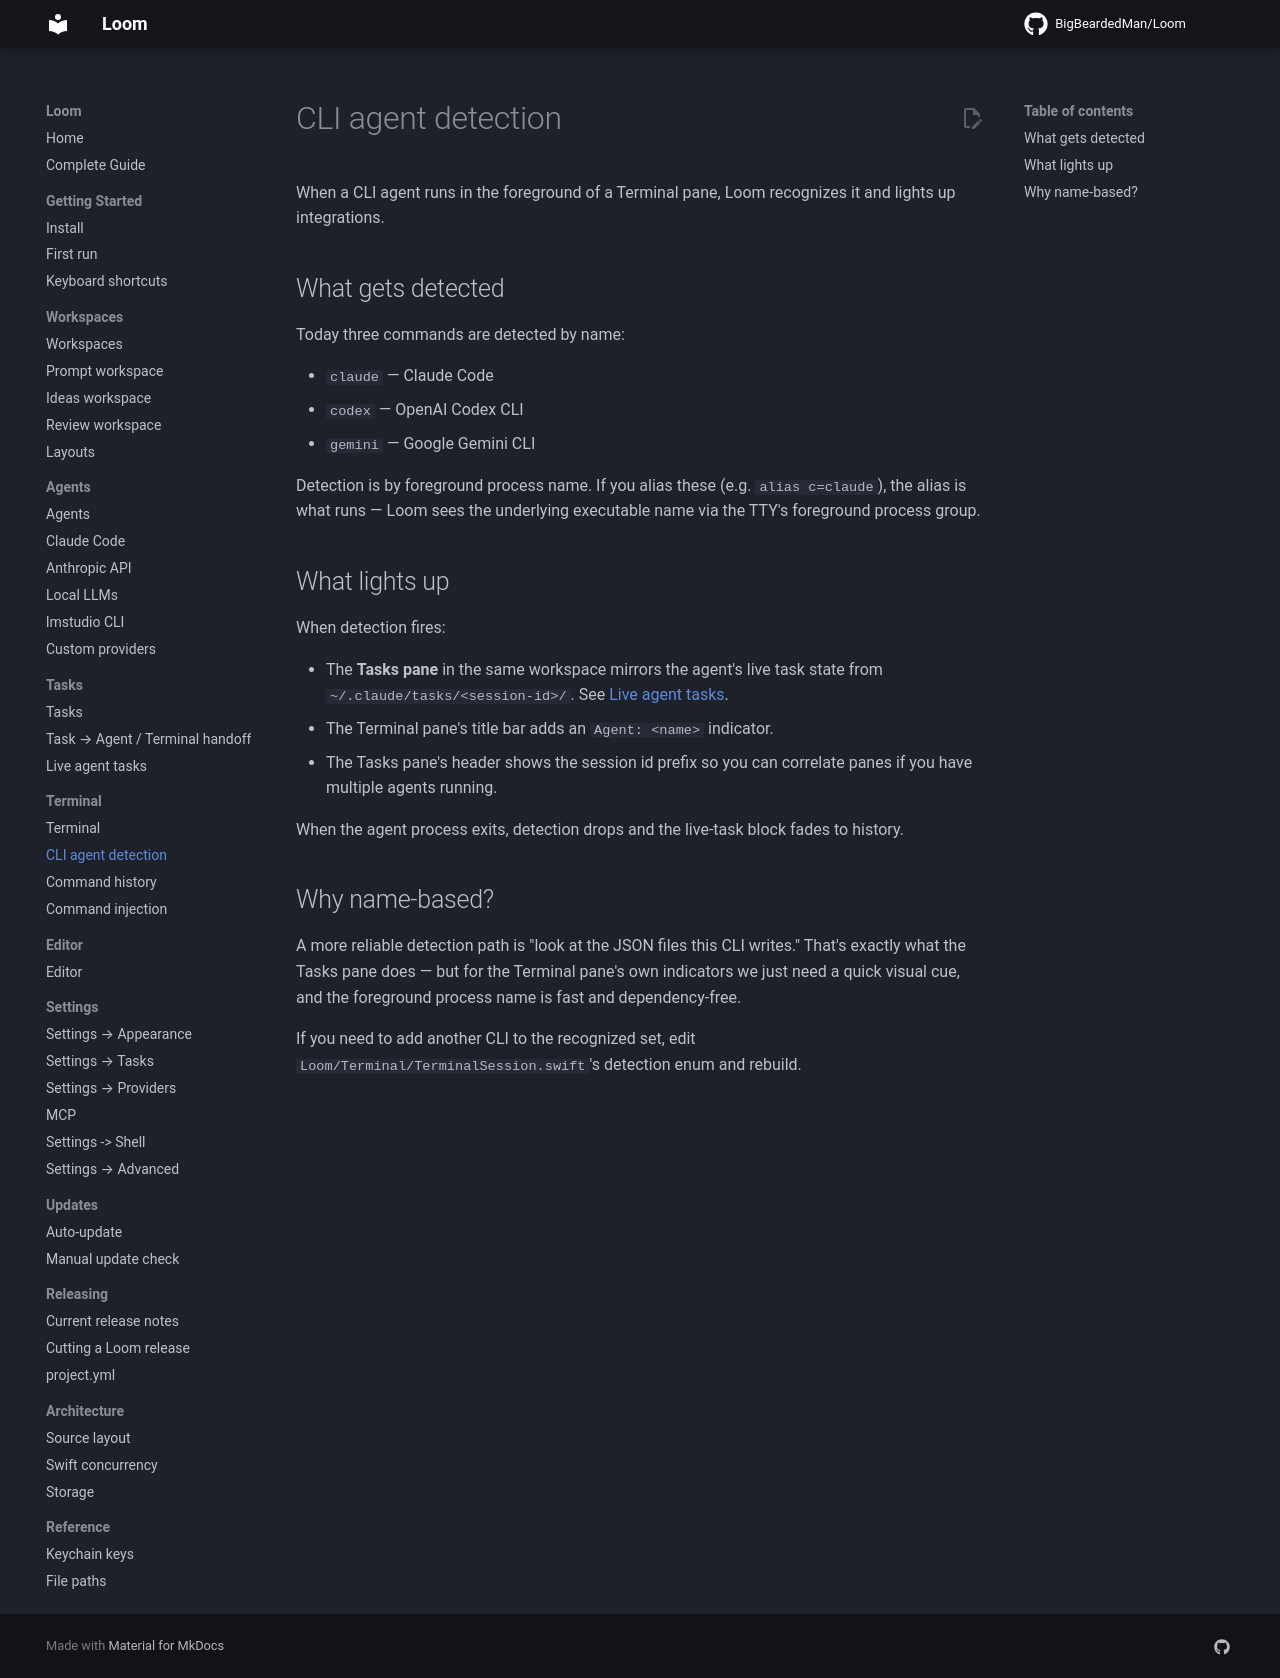

repository: BigBeardedMan/Loom · page: terminal/cli-detection/index.html · generator: mkdocs

# CLI agent detection

When a CLI agent runs in the foreground of a Terminal pane, Loom recognizes it and lights up integrations.

## What gets detected

Today three commands are detected by name:

- `claude` — Claude Code
- `codex` — OpenAI Codex CLI
- `gemini` — Google Gemini CLI

Detection is by foreground process name. If you alias these (e.g. `alias c=claude`), the alias is what runs — Loom sees the underlying executable name via the TTY's foreground process group.

## What lights up

When detection fires:

- The **Tasks pane** in the same workspace mirrors the agent's live task state from `~/.claude/tasks/<session-id>/`. See [Live agent tasks](../tasks/live-agent-tasks.md).
- The Terminal pane's title bar adds an `Agent: <name>` indicator.
- The Tasks pane's header shows the session id prefix so you can correlate panes if you have multiple agents running.

When the agent process exits, detection drops and the live-task block fades to history.

## Why name-based?

A more reliable detection path is "look at the JSON files this CLI writes." That's exactly what the Tasks pane does — but for the Terminal pane's own indicators we just need a quick visual cue, and the foreground process name is fast and dependency-free.

If you need to add another CLI to the recognized set, edit `Loom/Terminal/TerminalSession.swift`'s detection enum and rebuild.
